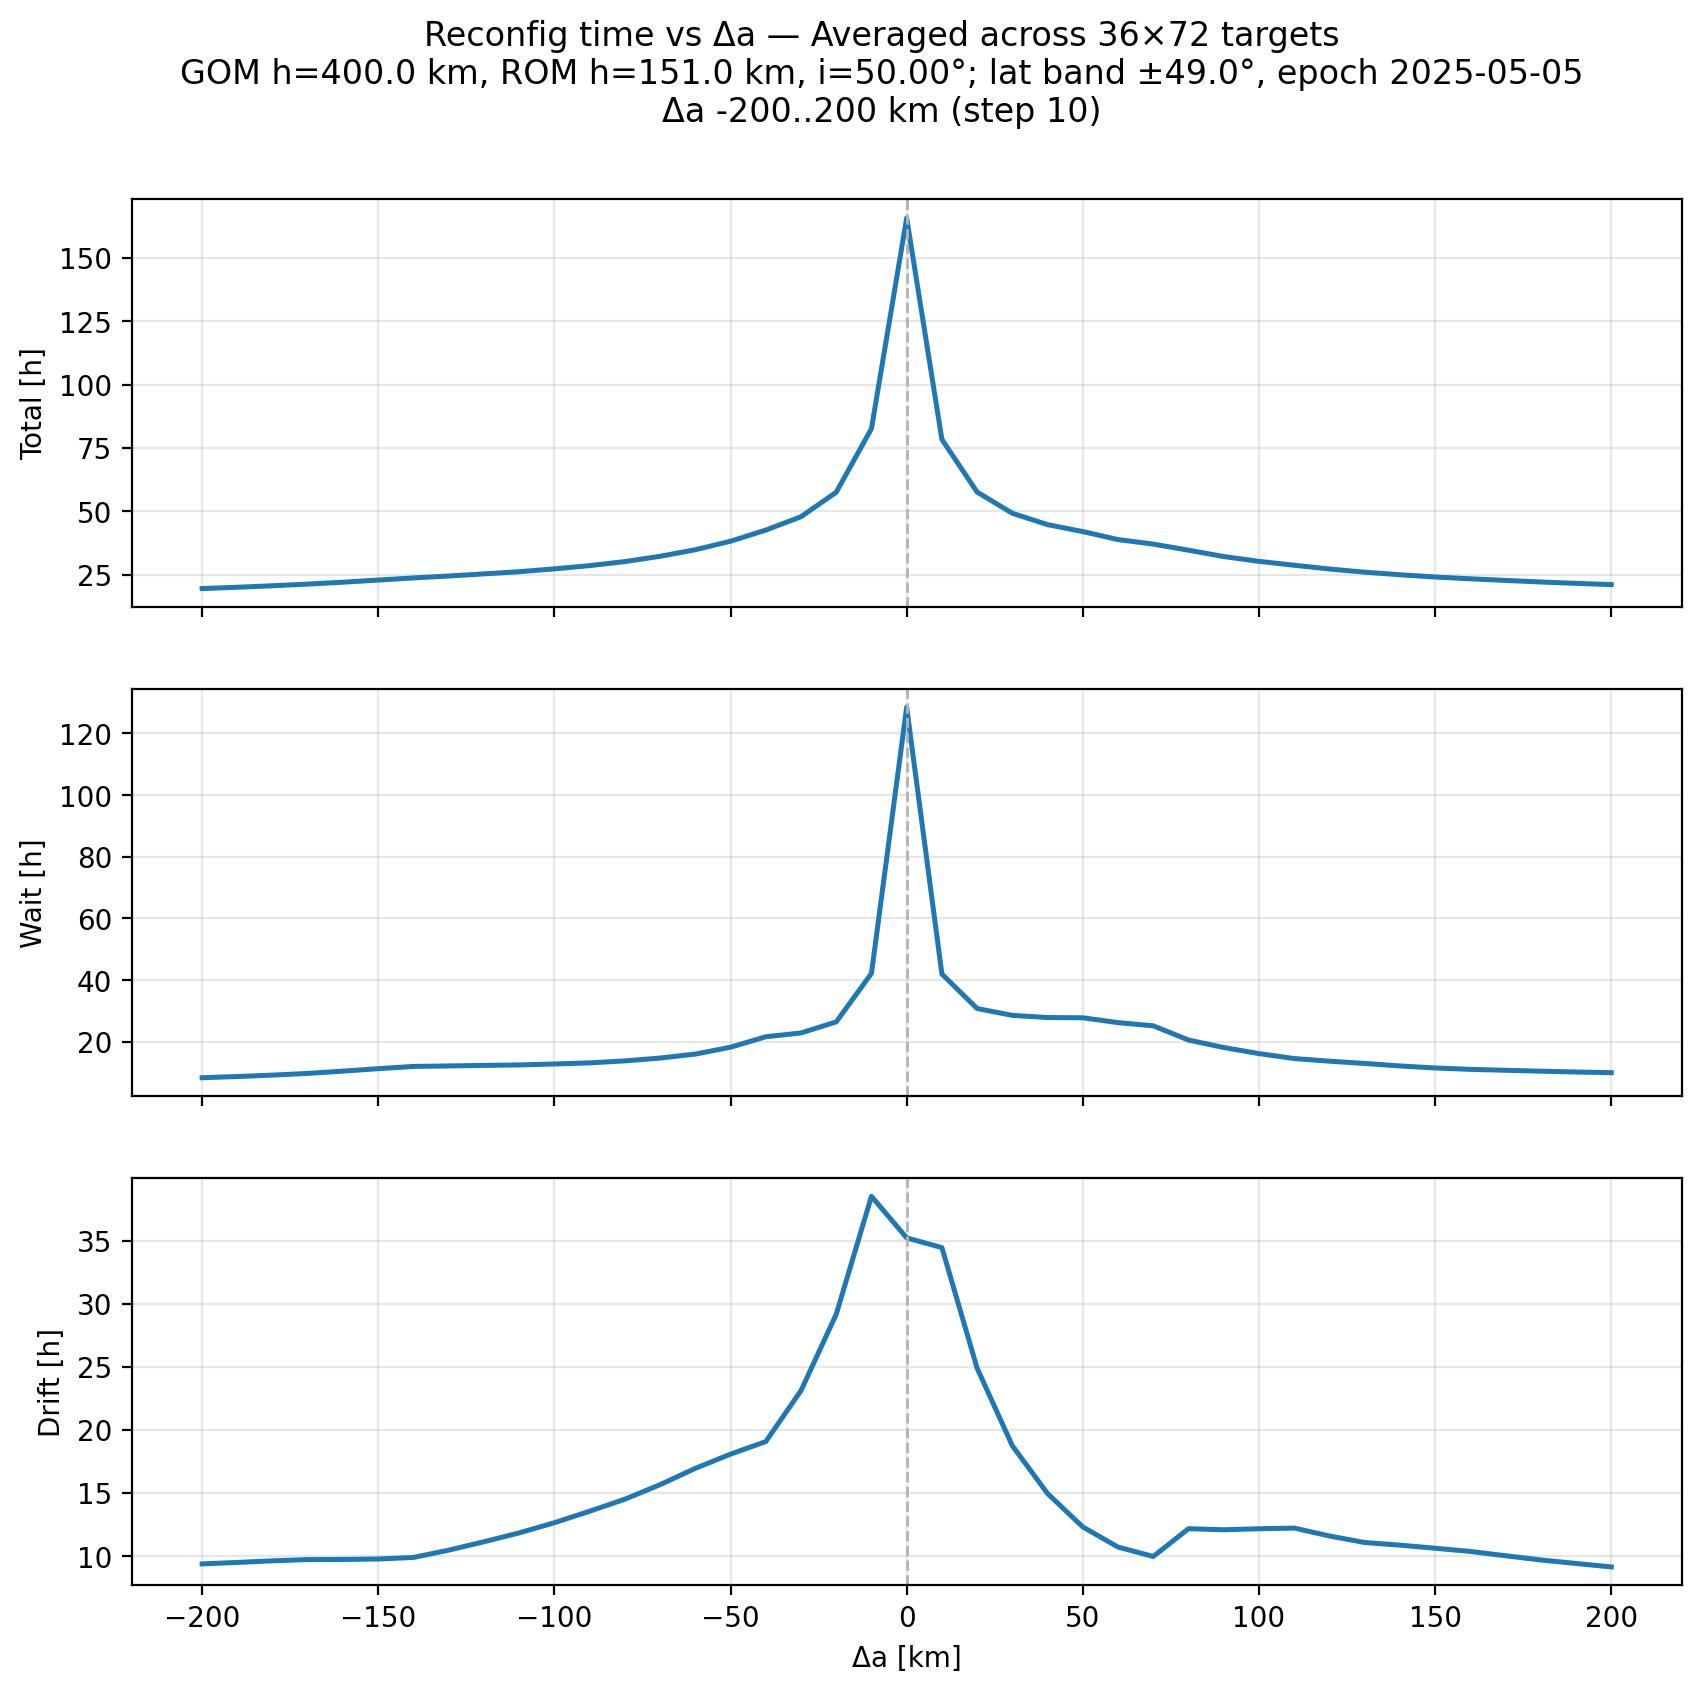

Values plotted in this chart, from the file beside it:
delta_a_km, avg_total_s, avg_wait_s, avg_drift_s
-200.0, 70504, 30136, 33735
-190.0, 72362, 31550, 34166
-180.0, 74483, 33206, 34616
-170.0, 76852, 35203, 34974
-160.0, 79523, 37829, 35005
-150.0, 82563, 40718, 35143
-140.0, 85629, 43328, 35586
-130.0, 88304, 43909, 37665
-120.0, 91317, 44513, 40060
-110.0, 94420, 45072, 42590
-100.0, 98463, 46200, 45492
-90.0, 103021, 47455, 48782
-80.0, 108792, 49788, 52205
-70.0, 116287, 53118, 56357
-60.0, 125564, 57725, 61013
-50.0, 137677, 65767, 65069
-40.0, 153453, 77947, 68652
-30.0, 172447, 82380, 83198
-20.0, 207134, 95273, 104979
-10.0, 297406, 151851, 138660
0.0, 596251, 462539, 126802
10.0, 282075, 151137, 124015
20.0, 207413, 110884, 89592
30.0, 177294, 102889, 67453
40.0, 161179, 100397, 53817
50.0, 151352, 100087, 44286
60.0, 139965, 94433, 38539
70.0, 133604, 90734, 35863
80.0, 124927, 74120, 43786
90.0, 115914, 65393, 43486
100.0, 109119, 58298, 43772
110.0, 103567, 52533, 43970
120.0, 98255, 49462, 41715
130.0, 93759, 46822, 39846
140.0, 90102, 43901, 39096
150.0, 86873, 41541, 38213
160.0, 84341, 39911, 37297
170.0, 82057, 38840, 36070
180.0, 79831, 37804, 34866
190.0, 77868, 36829, 33864
200.0, 76129, 36059, 32881
